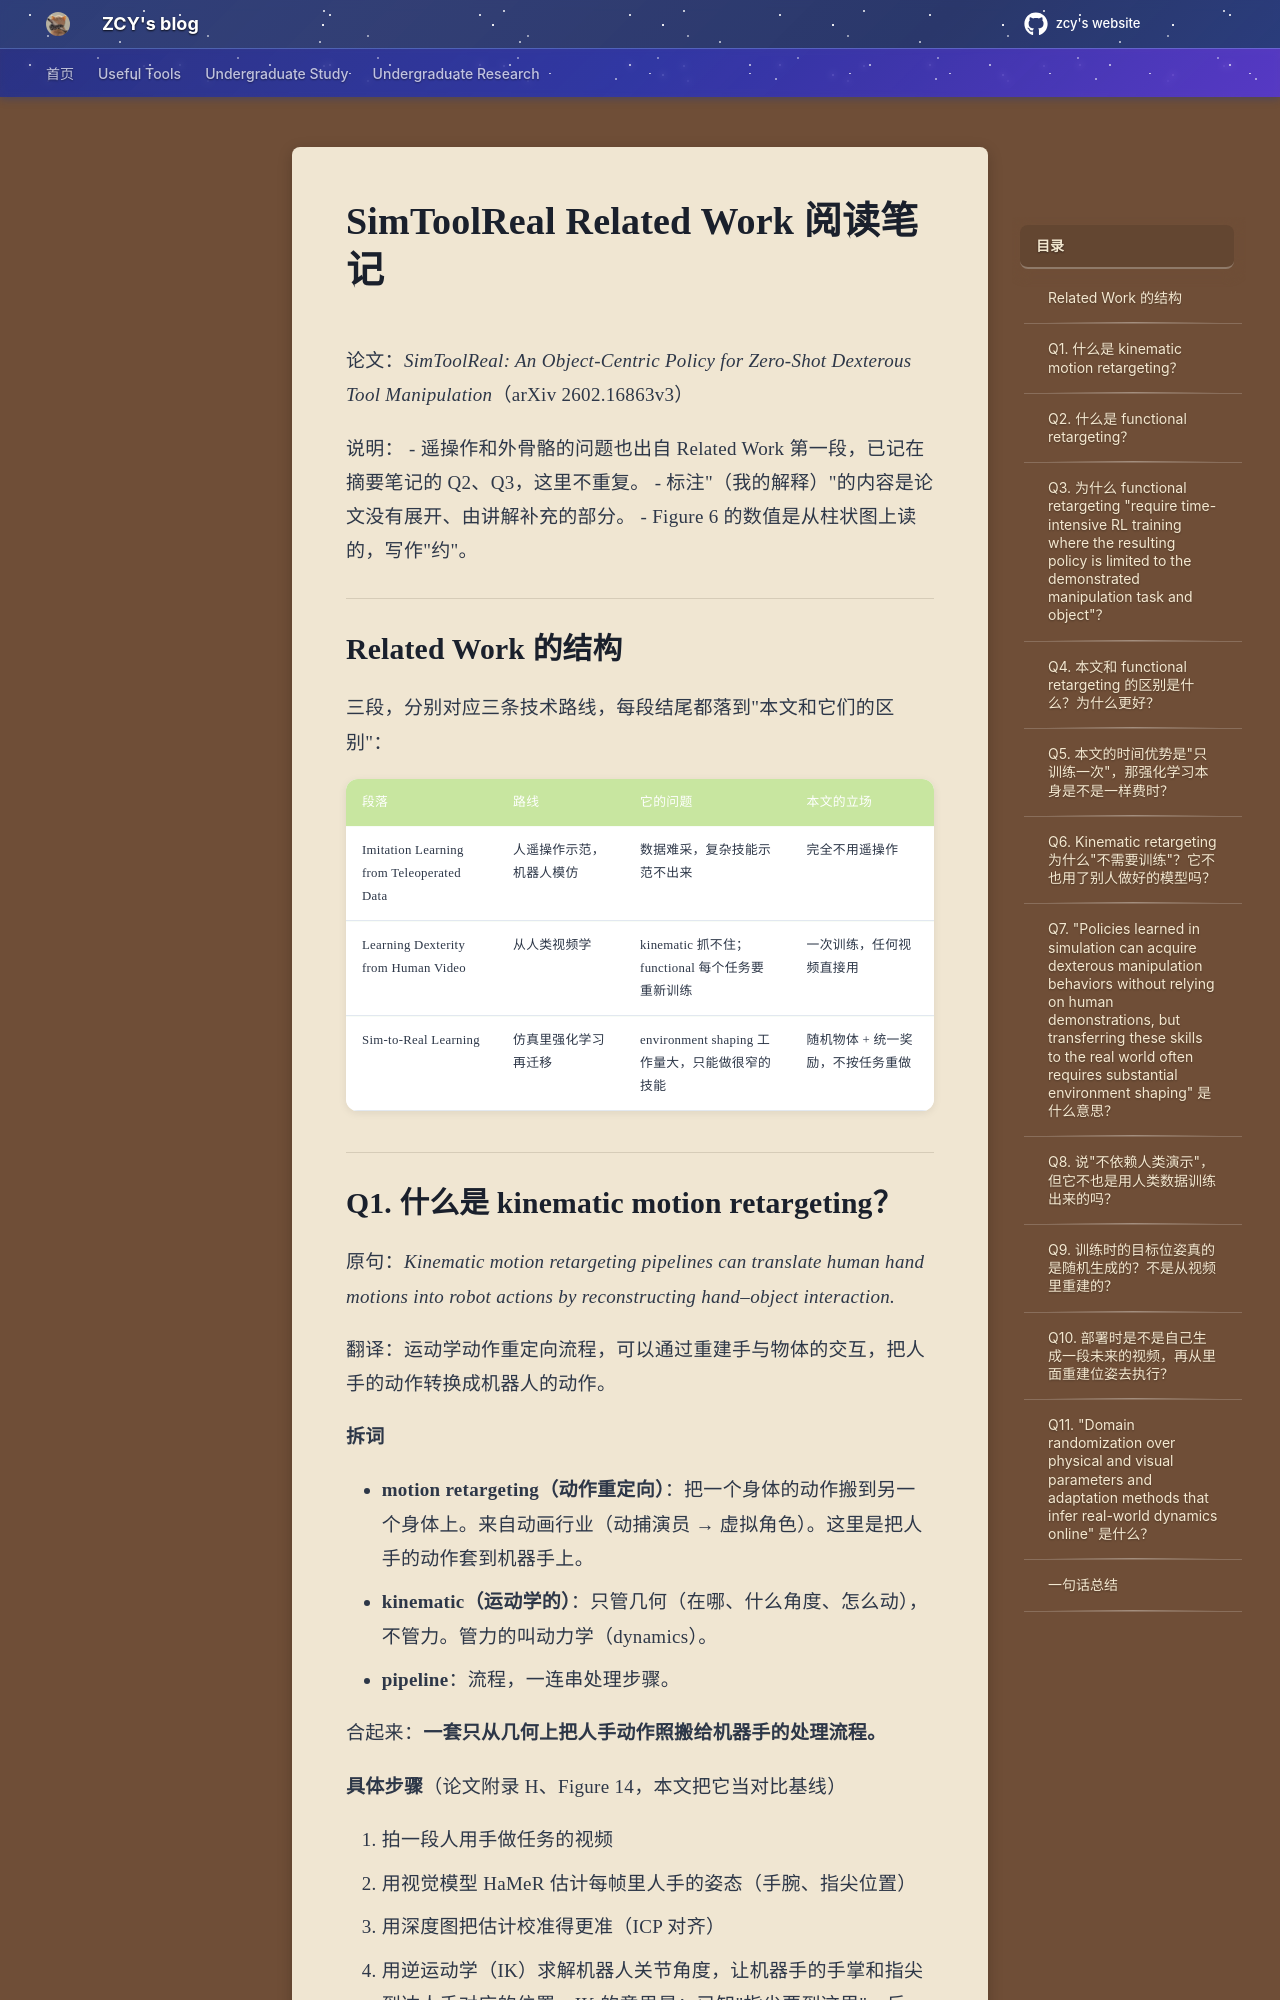

repository: mouchenmou/ZCY-s-website · page: 笔记本/Robotics Research/3. Sim to Real/1. SimToolReal/2. related work/index.html · generator: mkdocs

# SimToolReal Related Work 阅读笔记

论文：*SimToolReal: An Object-Centric Policy for Zero-Shot Dexterous Tool Manipulation*（arXiv 2602.16863v3）

说明：
- 遥操作和外骨骼的问题也出自 Related Work 第一段，已记在摘要笔记的 Q2、Q3，这里不重复。
- 标注"（我的解释）"的内容是论文没有展开、由讲解补充的部分。
- Figure 6 的数值是从柱状图上读的，写作"约"。

---

## Related Work 的结构

三段，分别对应三条技术路线，每段结尾都落到"本文和它们的区别"：

| 段落 | 路线 | 它的问题 | 本文的立场 |
|---|---|---|---|
| Imitation Learning from Teleoperated Data | 人遥操作示范，机器人模仿 | 数据难采，复杂技能示范不出来 | 完全不用遥操作 |
| Learning Dexterity from Human Video | 从人类视频学 | kinematic 抓不住；functional 每个任务要重新训练 | 一次训练，任何视频直接用 |
| Sim-to-Real Learning | 仿真里强化学习再迁移 | environment shaping 工作量大，只能做很窄的技能 | 随机物体 + 统一奖励，不按任务重做 |

---
